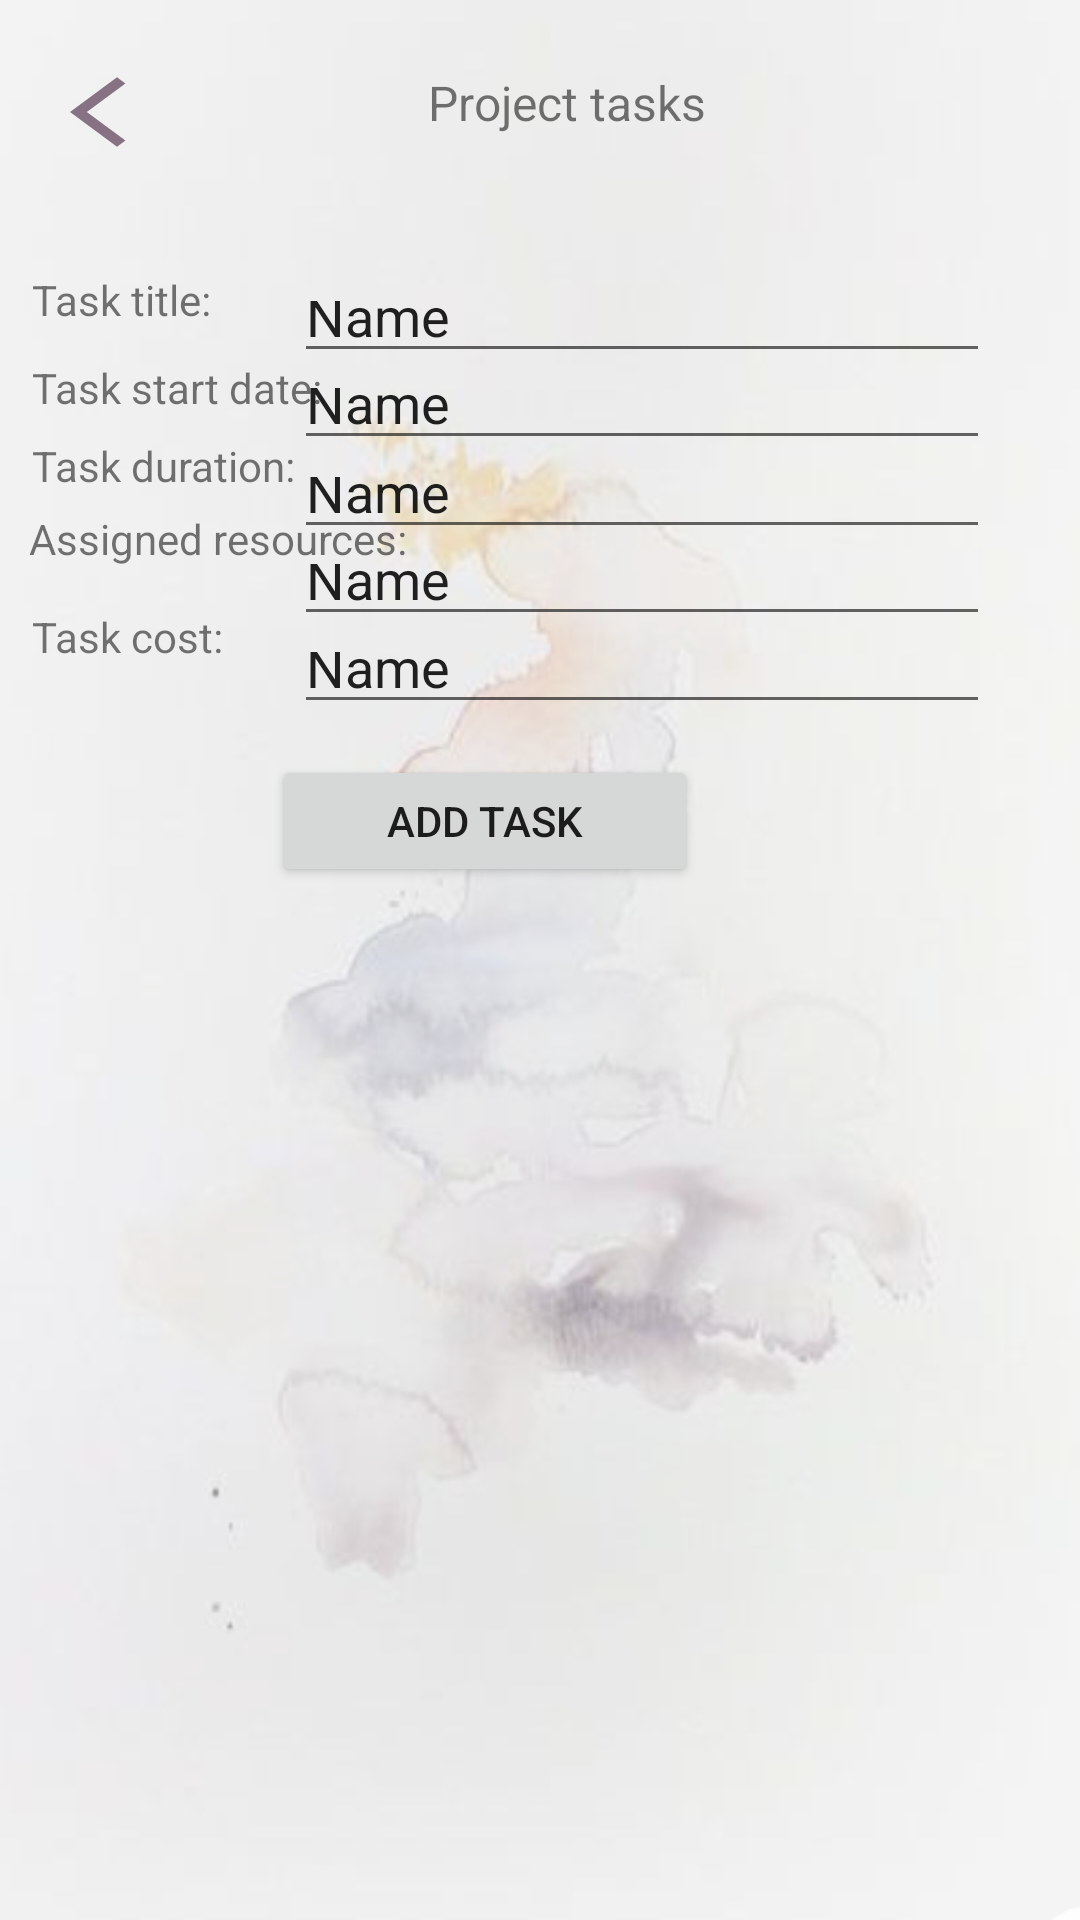

Reconstruct the res/layout file that produces this screen, plus the resources it refers to.
<!-- AndroidManifest.xml: application theme Theme.ManagementDNA -->
<!-- res/layout/activity_project_taskand_cost.xml -->
<?xml version="1.0" encoding="utf-8"?>
<androidx.constraintlayout.widget.ConstraintLayout xmlns:android="http://schemas.android.com/apk/res/android"
    xmlns:app="http://schemas.android.com/apk/res-auto"
    xmlns:tools="http://schemas.android.com/tools"
    android:layout_width="match_parent"
    android:layout_height="match_parent"
    android:background="@drawable/background"
    tools:context=".projectTaskandCost">

    <TextView
        android:id="@+id/textView12"
        android:layout_width="180dp"
        android:layout_height="44dp"
        android:text="Project tasks"
        android:textSize="16dp"
        android:textAlignment="center"
        app:layout_constraintBottom_toBottomOf="parent"
        app:layout_constraintEnd_toEndOf="parent"
        app:layout_constraintHorizontal_bias="0.549"
        app:layout_constraintStart_toStartOf="parent"
        app:layout_constraintTop_toTopOf="parent"
        app:layout_constraintVertical_bias="0.039" />

    <Button
        android:id="@+id/button"
        android:layout_width="38dp"
        android:layout_height="28dp"
        android:background="@drawable/ic_baseline_arrow_back_ios_24"
        android:text=""
        app:layout_constraintBottom_toBottomOf="parent"
        app:layout_constraintEnd_toEndOf="parent"
        app:layout_constraintHorizontal_bias="0.072"
        app:layout_constraintStart_toStartOf="parent"
        app:layout_constraintTop_toTopOf="parent"
        app:layout_constraintVertical_bias="0.038" />

    <TextView
        android:id="@+id/textView15"
        android:layout_width="114dp"
        android:layout_height="30dp"
        android:text="Task title:"
        app:layout_constraintBottom_toBottomOf="parent"
        app:layout_constraintEnd_toEndOf="parent"
        app:layout_constraintHorizontal_bias="0.043"
        app:layout_constraintStart_toStartOf="parent"
        app:layout_constraintTop_toTopOf="parent"
        app:layout_constraintVertical_bias="0.148" />

    <TextView
        android:id="@+id/textView16"
        android:layout_width="114dp"
        android:layout_height="30dp"
        android:text="Task start date:"
        app:layout_constraintBottom_toBottomOf="parent"
        app:layout_constraintEnd_toEndOf="parent"
        app:layout_constraintHorizontal_bias="0.043"
        app:layout_constraintStart_toStartOf="parent"
        app:layout_constraintTop_toTopOf="parent"
        app:layout_constraintVertical_bias="0.196" />

    <TextView
        android:id="@+id/textView17"
        android:layout_width="114dp"
        android:layout_height="30dp"
        android:text="Task duration:"
        app:layout_constraintBottom_toBottomOf="parent"
        app:layout_constraintEnd_toEndOf="parent"
        app:layout_constraintHorizontal_bias="0.043"
        app:layout_constraintStart_toStartOf="parent"
        app:layout_constraintTop_toTopOf="parent"
        app:layout_constraintVertical_bias="0.239" />

    <TextView
        android:id="@+id/textView19"
        android:layout_width="114dp"
        android:layout_height="30dp"
        android:text="Task cost:"
        app:layout_constraintBottom_toBottomOf="parent"
        app:layout_constraintEnd_toEndOf="parent"
        app:layout_constraintHorizontal_bias="0.043"
        app:layout_constraintStart_toStartOf="parent"
        app:layout_constraintTop_toTopOf="parent"
        app:layout_constraintVertical_bias="0.332" />

    <TextView
        android:id="@+id/textView18"
        android:layout_width="139dp"
        android:layout_height="37dp"
        android:text="Assigned resources:"
        app:layout_constraintBottom_toBottomOf="parent"
        app:layout_constraintEnd_toEndOf="parent"
        app:layout_constraintHorizontal_bias="0.043"
        app:layout_constraintStart_toStartOf="parent"
        app:layout_constraintTop_toTopOf="parent"
        app:layout_constraintVertical_bias="0.282" />

    <EditText
        android:id="@+id/tTitle"
        android:layout_width="232dp"
        android:layout_height="34dp"
        android:ems="10"
        android:inputType="textPersonName"
        android:text="Name"
        app:layout_constraintBottom_toBottomOf="parent"
        app:layout_constraintEnd_toEndOf="parent"
        app:layout_constraintHorizontal_bias="0.765"
        app:layout_constraintStart_toStartOf="parent"
        app:layout_constraintTop_toTopOf="parent"
        app:layout_constraintVertical_bias="0.149" />

    <EditText
        android:id="@+id/tST"
        android:layout_width="232dp"
        android:layout_height="34dp"
        android:ems="10"
        android:inputType="textPersonName"
        android:text="Name"
        app:layout_constraintBottom_toBottomOf="parent"
        app:layout_constraintEnd_toEndOf="parent"
        app:layout_constraintHorizontal_bias="0.765"
        app:layout_constraintStart_toStartOf="parent"
        app:layout_constraintTop_toTopOf="parent"
        app:layout_constraintVertical_bias="0.197" />

    <EditText
        android:id="@+id/tDuration"
        android:layout_width="232dp"
        android:layout_height="34dp"
        android:ems="10"
        android:inputType="textPersonName"
        android:text="Name"
        app:layout_constraintBottom_toBottomOf="parent"
        app:layout_constraintEnd_toEndOf="parent"
        app:layout_constraintHorizontal_bias="0.765"
        app:layout_constraintStart_toStartOf="parent"
        app:layout_constraintTop_toTopOf="parent"
        app:layout_constraintVertical_bias="0.246" />

    <EditText
        android:id="@+id/tRes"
        android:layout_width="232dp"
        android:layout_height="34dp"
        android:ems="10"
        android:inputType="textPersonName"
        android:text="Name"
        app:layout_constraintBottom_toBottomOf="parent"
        app:layout_constraintEnd_toEndOf="parent"
        app:layout_constraintHorizontal_bias="0.765"
        app:layout_constraintStart_toStartOf="parent"
        app:layout_constraintTop_toTopOf="parent"
        app:layout_constraintVertical_bias="0.294" />

    <EditText
        android:id="@+id/tCost"
        android:layout_width="232dp"
        android:layout_height="34dp"
        android:ems="10"
        android:inputType="textPersonName"
        android:text="Name"
        app:layout_constraintBottom_toBottomOf="parent"
        app:layout_constraintEnd_toEndOf="parent"
        app:layout_constraintHorizontal_bias="0.765"
        app:layout_constraintStart_toStartOf="parent"
        app:layout_constraintTop_toTopOf="parent"
        app:layout_constraintVertical_bias="0.342" />

    <Button
        android:id="@+id/button2"
        android:layout_width="142dp"
        android:layout_height="44dp"
        android:text="add task"
        app:layout_constraintBottom_toBottomOf="parent"
        app:layout_constraintEnd_toEndOf="parent"
        app:layout_constraintHorizontal_bias="0.416"
        app:layout_constraintStart_toStartOf="parent"
        app:layout_constraintTop_toTopOf="parent"
        app:layout_constraintVertical_bias="0.422" />
</androidx.constraintlayout.widget.ConstraintLayout>
<!-- resources referenced by this layout -->
<resources>
  <!-- drawable background: png bitmap (drawable-v24, 239675 bytes) -->
  <!-- drawable ic_baseline_arrow_back_ios_24 (drawable) -->
  <vector android:height="24dp" android:tint="#877284"
      android:viewportHeight="24" android:viewportWidth="24"
      android:width="24dp" xmlns:android="http://schemas.android.com/apk/res/android">
      <path android:fillColor="@android:color/white" android:pathData="M11.67,3.87L9.9,2.1 0,12l9.9,9.9 1.77,-1.77L3.54,12z"/>
  </vector>
  <style name="Theme.ManagementDNA" parent="Theme.MaterialComponents.DayNight.DarkActionBar">
          
          <item name="colorPrimary">@color/purple_500</item>
          <item name="colorPrimaryVariant">@color/purple_700</item>
          <item name="colorOnPrimary">@color/white</item>
          
          <item name="colorSecondary">@color/teal_200</item>
          <item name="colorSecondaryVariant">@color/teal_700</item>
          <item name="colorOnSecondary">@color/black</item>
          
          <item name="android:statusBarColor" tools:targetApi="l">?attr/colorPrimaryVariant</item>
          
      </style>
  <color name="purple_500">#DBAEA4</color>
  <color name="purple_700">#FF3700B3</color>
  <color name="white">#FFFFFFFF</color>
  <color name="teal_200">#FF03DAC5</color>
  <color name="teal_700">#FF018786</color>
  <color name="black">#FF000000</color>
</resources>
